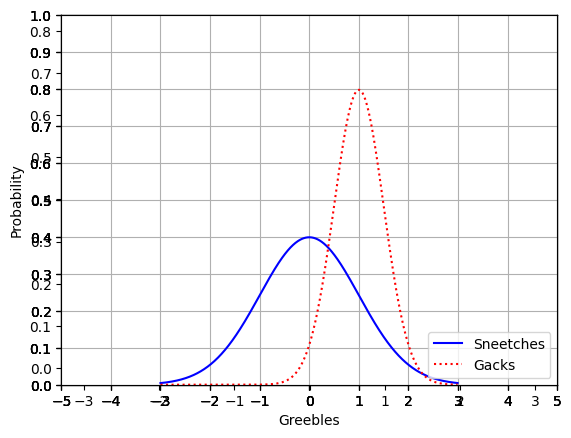
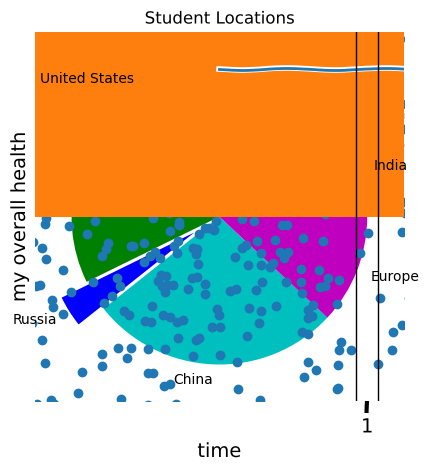

Source code (Python) for these figures, in order:
# coding: utf-8

# # MatPlotLib

# ## Draw a line graph

# In[3]:

get_ipython().magic('matplotlib inline')
from scipy.stats import norm
import matplotlib.pyplot as plt
import numpy as np

x = np.arange(-3, 3, 0.01)

plt.plot(x, norm.pdf(x))
plt.show()


# ## Mutiple Plots on One Graph

# In[2]:

plt.plot(x, norm.pdf(x))
plt.plot(x, norm.pdf(x, 1.0, 0.5))
plt.show()


# ## Save it to a File

# In[3]:

plt.plot(x, norm.pdf(x))
plt.plot(x, norm.pdf(x, 1.0, 0.5))
plt.savefig('C:\\Users\\<user>\\MyPlot.png', format='png')


# ## Adjust the Axes

# In[4]:

axes = plt.axes()
axes.set_xlim([-5, 5])
axes.set_ylim([0, 1.0])
axes.set_xticks([-5, -4, -3, -2, -1, 0, 1, 2, 3, 4, 5])
axes.set_yticks([0, 0.1, 0.2, 0.3, 0.4, 0.5, 0.6, 0.7, 0.8, 0.9, 1.0])
plt.plot(x, norm.pdf(x))
plt.plot(x, norm.pdf(x, 1.0, 0.5))
plt.show()


# ## Add a Grid

# In[5]:

axes = plt.axes()
axes.set_xlim([-5, 5])
axes.set_ylim([0, 1.0])
axes.set_xticks([-5, -4, -3, -2, -1, 0, 1, 2, 3, 4, 5])
axes.set_yticks([0, 0.1, 0.2, 0.3, 0.4, 0.5, 0.6, 0.7, 0.8, 0.9, 1.0])
axes.grid()
plt.plot(x, norm.pdf(x))
plt.plot(x, norm.pdf(x, 1.0, 0.5))
plt.show()


# ## Change Line Types and Colors

# In[6]:

axes = plt.axes()
axes.set_xlim([-5, 5])
axes.set_ylim([0, 1.0])
axes.set_xticks([-5, -4, -3, -2, -1, 0, 1, 2, 3, 4, 5])
axes.set_yticks([0, 0.1, 0.2, 0.3, 0.4, 0.5, 0.6, 0.7, 0.8, 0.9, 1.0])
axes.grid()
plt.plot(x, norm.pdf(x), 'b-')
plt.plot(x, norm.pdf(x, 1.0, 0.5), 'r:')
plt.show()




# In[7]:
# ## Labeling Axes and Adding a Legend

axes = plt.axes()
axes.set_xlim([-5, 5])
axes.set_ylim([0, 1.0])
axes.set_xticks([-5, -4, -3, -2, -1, 0, 1, 2, 3, 4, 5])
axes.set_yticks([0, 0.1, 0.2, 0.3, 0.4, 0.5, 0.6, 0.7, 0.8, 0.9, 1.0])
axes.grid()
plt.xlabel('Greebles')
plt.ylabel('Probability')
plt.plot(x, norm.pdf(x), 'b-')
plt.plot(x, norm.pdf(x, 1.0, 0.5), 'r:')
plt.legend(['Sneetches', 'Gacks'], loc=4)
plt.show()


# ## XKCD Style :)

# In[9]:

plt.xkcd()

fig = plt.figure()
ax = fig.add_subplot(1, 1, 1)
ax.spines['right'].set_color('none')
ax.spines['top'].set_color('none')
plt.xticks([])
plt.yticks([])
ax.set_ylim([-30, 10])

data = np.ones(100)
data[70:] -= np.arange(30)

plt.annotate(
    'THE DAY I REALIZED\nI COULD COOK POORI\nWHENEVER I WANTED',
    xy=(70, 1), arrowprops=dict(arrowstyle='->'), xytext=(15, -10))

plt.plot(data)

plt.xlabel('time')
plt.ylabel('my overall health')


# ## Pie Chart

# In[9]:

# Remove XKCD mode:
plt.rcdefaults()

values = [12, 55, 4, 32, 14]
colors = ['r', 'g', 'b', 'c', 'm']
explode = [0, 0, 0.2, 0, 0]
labels = ['India', 'United States', 'Russia', 'China', 'Europe']
plt.pie(values, colors= colors, labels=labels, explode = explode)
plt.title('Student Locations')
plt.show()


# ## Bar Chart

# In[10]:

values = [12, 55, 4, 32, 14]
colors = ['r', 'g', 'b', 'c', 'm']
plt.bar(range(0,5), values, color= colors)
plt.show()


# ## Scatter Plot

# In[11]:

from pylab import randn

X = randn(500)
Y = randn(500)
plt.scatter(X,Y)
plt.show()



# ## Histogram
# In[12]:

incomes = np.random.normal(27000, 15000, 10000)
plt.hist(incomes, 50)
plt.show()


# ## Box & Whisker Plot

# Useful for visualizing the spread & skew of data.
 
# The red line represents the median of the data, and the box represents the bounds of the 1st and 3rd quartiles.
 
# So, half of the data exists within the box.
 
# The dotted-line "whiskers" indicate the range of the data - except for outliers, which are plotted outside the whiskers. Outliers are 1.5X or more the interquartile range.

# This example below creates uniformly distributed random numbers between -40 and 60, plus a few outliers above 100 and below -100:

# In[13]:

uniformSkewed = np.random.rand(100) * 100 - 40
high_outliers = np.random.rand(10) * 50 + 100
low_outliers = np.random.rand(10) * -50 - 100
data = np.concatenate((uniformSkewed, high_outliers, low_outliers))
plt.boxplot(data)
plt.show()

